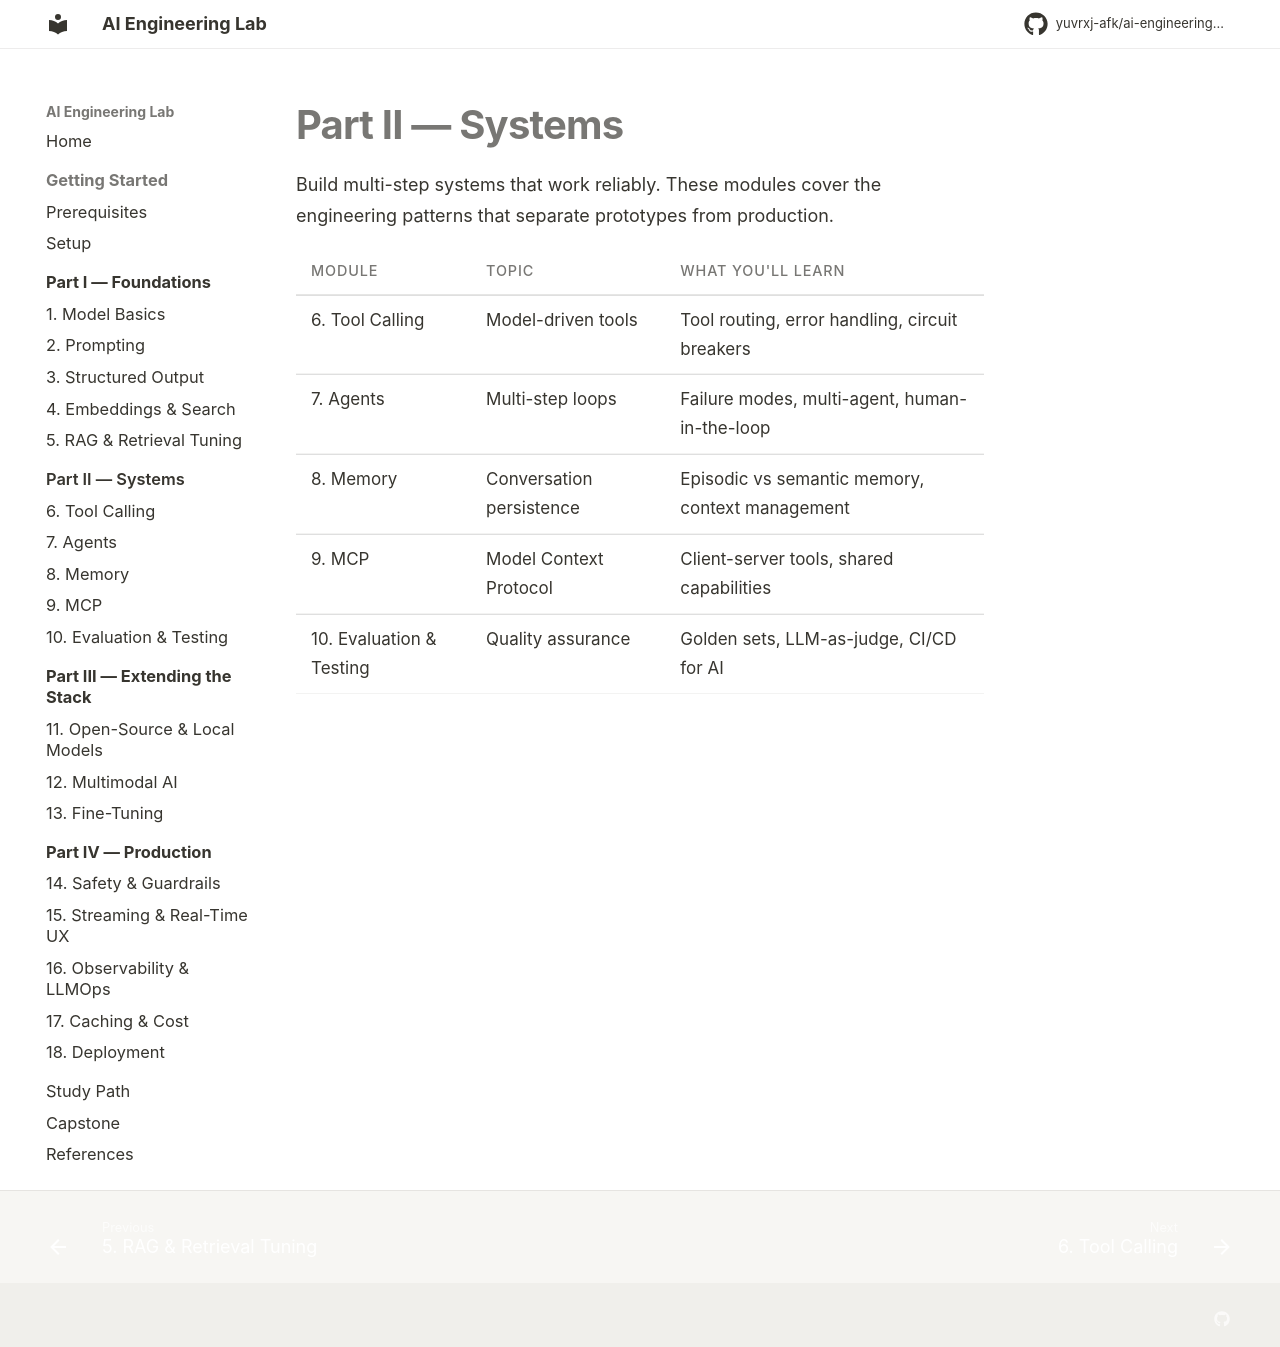

repository: yuvrxj-afk/ai-engineering-lab · page: systems/index.html · generator: mkdocs

# Part II — Systems

Build multi-step systems that work reliably. These modules cover the engineering patterns that separate prototypes from production.

| Module | Topic | What you'll learn |
|--------|-------|-------------------|
| [6. Tool Calling](06-tool-calling.md) | Model-driven tools | Tool routing, error handling, circuit breakers |
| [7. Agents](07-agents.md) | Multi-step loops | Failure modes, multi-agent, human-in-the-loop |
| [8. Memory](08-memory.md) | Conversation persistence | Episodic vs semantic memory, context management |
| [9. MCP](09-mcp.md) | Model Context Protocol | Client-server tools, shared capabilities |
| [10. Evaluation & Testing](10-evaluation.md) | Quality assurance | Golden sets, LLM-as-judge, CI/CD for AI |
